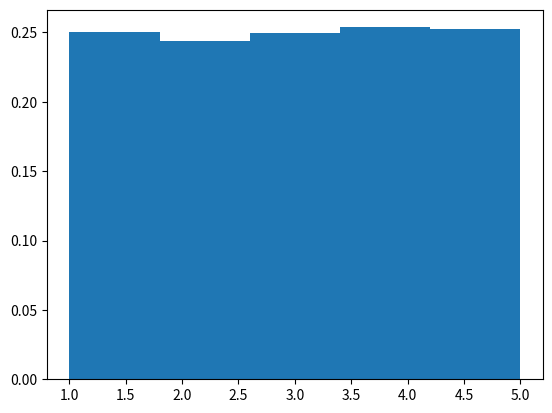

The matplotlib source for this figure: (Note: this script raises an exception after producing the figure.)
#!/usr/bin/python3
import random
import numpy as np
import matplotlib.pyplot as plt
from math import sqrt
from scipy.stats import chisquare, chi2, chi2_contingency
from collections import Counter

class SlidingWindow:
    def __init__(self, k: int):
        self.k = k
        self.n = 0
        self.c = 0
        self.elem = None
        # self.sample = []
        self.freq = []
        self.treewidth = "Twinwidth"
    
    def read(self, x):
        self.n += 1
        if random.random() < 1.0/float(self.n):
        # if random.random() < 1.0/sqrt(self.n):
            self.elem = x
            self.c = self.n
            # self.sample.append(self.c)
            # self.sample.append(self.elem)
        self.freq.append(self.c)
        # self.freq.append(self.n - self.c + 1)
        self.n %= self.k
    
    def get(self):
        return self.elem, self.c
    
    # def get_sample(self):
    #     return self.sample

    def frequencies(self):
        return self.freq
    
    def clear(self):
        self.n = 0
        self.c = 0
        self.elem = None
        # self.sample = []


def histogram(sample: list, b: int):
    # plt.figure(figsize=(16, 8))
    plt.hist(sample, density=True, bins=b)
    plt.savefig("z25_braverman/histogram.png")


def check_correctness(n: int, k: int, iter: int):
    sw = SlidingWindow(k)
    # data = [i+1 for i in range(n)]
    sample = []
    for _ in range(iter):
        for j in range(1, n+1):
            sw.read(j)
            if j % k == 0:
                # print(f"x={x}; j={j}; sample={sw.get()}")
                single_sample = sw.get()
                sample.append(single_sample[1])
        # sample += sw.get_sample()
        # sw.clear()

    # print(sample)
    histogram(sample, k)

    # chi2, p = chisquare(sample)
    # chi2, p = chisquare(sample, ddof=4)
    # print(chi2)
    # print(p)
    # print(chi2.ppf(sample, 4))
    # freq_dict = dict()
    # for i in range(1, k+1):
    #     freq_dict[i] = 0
    # for j in sw.frequencies():
    #     freq_dict[j] += 1
    # frequencies = list(freq_dict.values())
    # print(frequencies)
    # chi2, p = chisquare(frequencies)
    # # chi2, p = chisquare(frequencies, ddof=4)
    # print(chi2)
    # print(p)

    p_wanted = 0.01
    threshold = 11.345
    counter = Counter(sample)
    frequencies = [counter[i] for i in range(1, k+1)]
    _, p, _, _ = chi2_contingency(frequencies)
    print("p=" + str(p))
    if p <= p_wanted:
        print("H0 rejected 1")
    else:
        print("H0 approved 1")
    chi2result, _ = chisquare(frequencies, ddof=4)
    print(f"chi2result={chi2result}")
    if threshold < chi2result:
        print("H0 rejected 2")
    else:
        print("H0 approved 2")



if __name__ == "__main__":
    n = 10000
    k = 5
    iter = 1
    check_correctness(n, k, iter)

